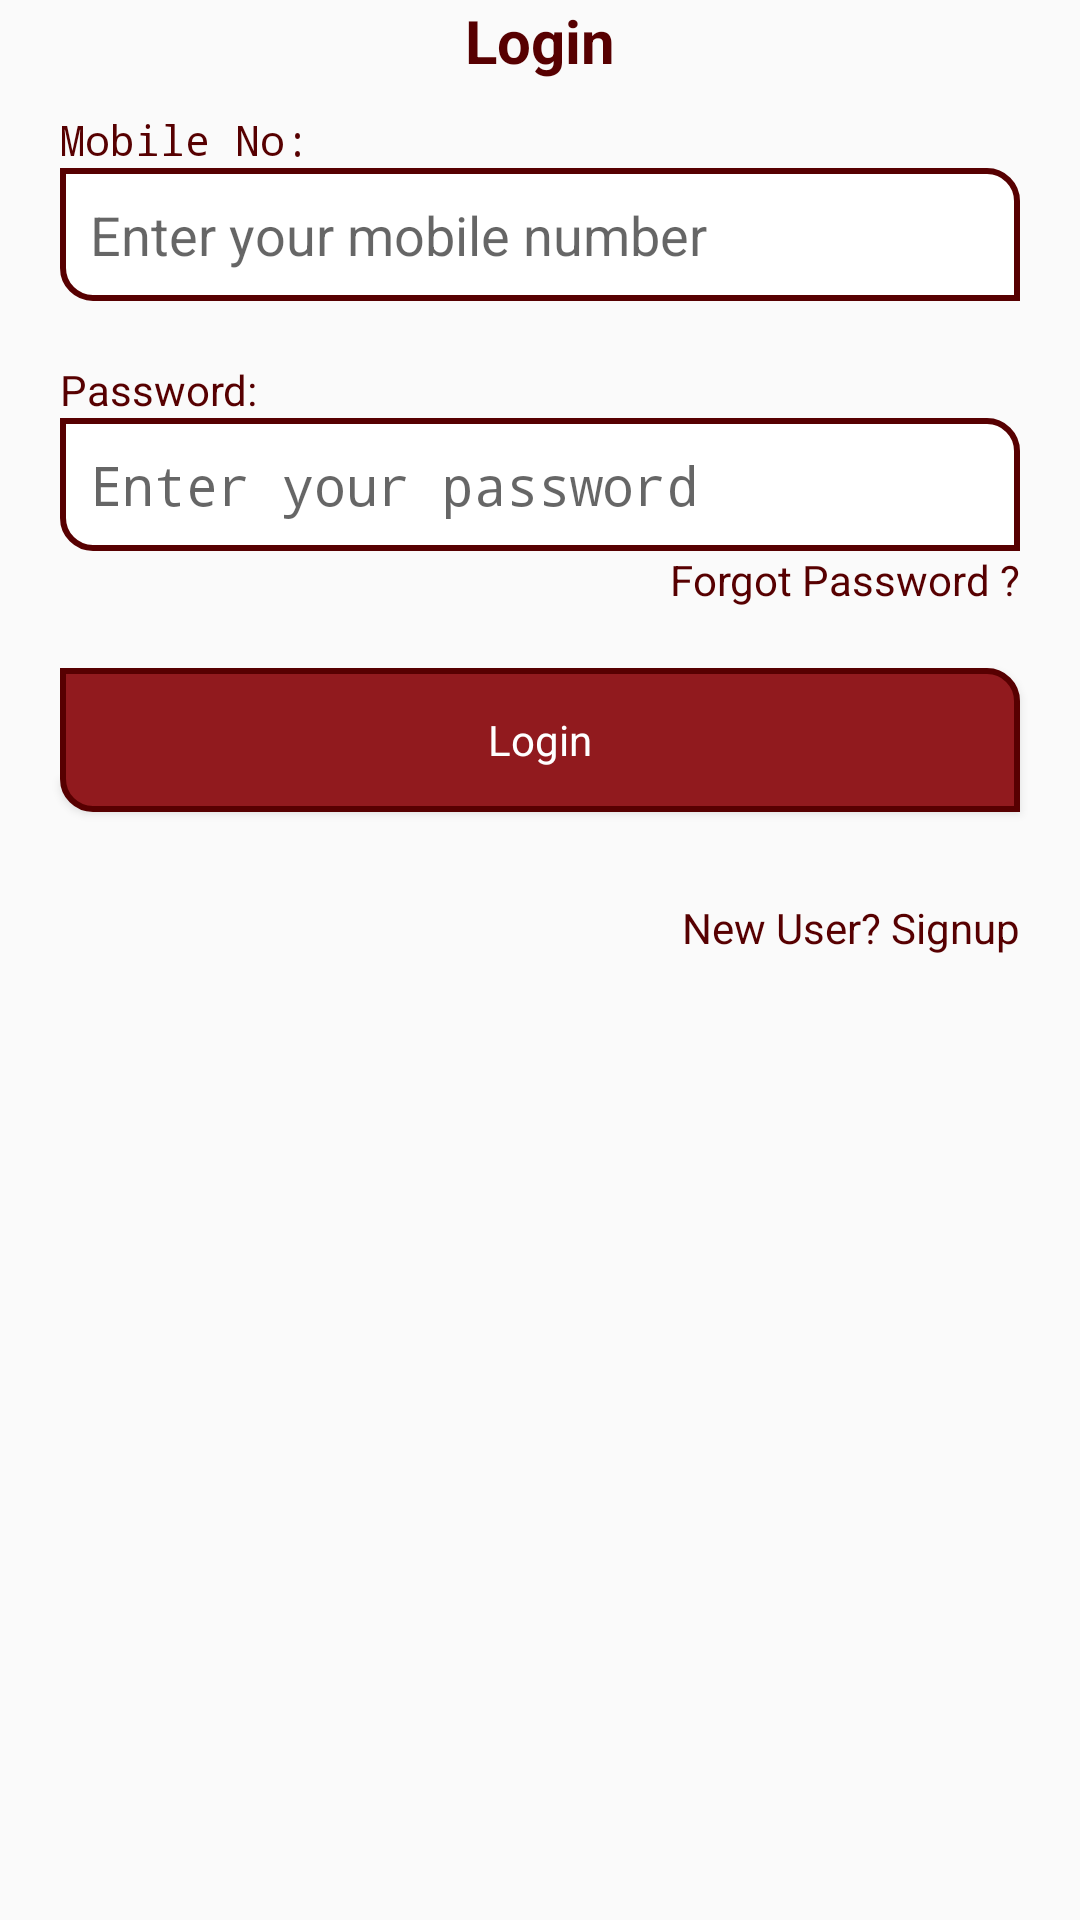

Android layout source for this screen:
<!-- AndroidManifest.xml: application theme AppTheme -->
<!-- res/layout/activity_login.xml -->
<?xml version="1.0" encoding="utf-8"?>

<LinearLayout xmlns:android="http://schemas.android.com/apk/res/android"
    xmlns:tools="http://schemas.android.com/tools"
    android:layout_width="match_parent"
    android:layout_height="match_parent"
    android:layout_marginTop="16dp"
    android:orientation="vertical"
    tools:context=".LoginActivity">

    <TextView
        android:layout_width="match_parent"
        android:layout_height="wrap_content"
        android:textColor="@color/colorPrimaryDark"
        android:textSize="20sp"
        android:textStyle="bold"
        android:layout_marginBottom="10dp"
        android:text="Login"
        android:gravity="center"/>
    <TextView
        android:layout_width="match_parent"
        android:layout_height="wrap_content"
        android:layout_marginLeft="20dp"
        android:layout_marginRight="20dp"
        android:fontFamily="monospace"
        android:text="Mobile No: "
        android:textColor="@color/colorPrimaryDark" />

    <EditText
        android:background="@drawable/etbg"
        android:padding="10dp"
        android:id="@+id/al_et_mobile"

        android:layout_width="match_parent"
        android:layout_height="wrap_content"
        android:layout_marginLeft="20dp"
        android:layout_marginRight="20dp"
        android:maxLength="10"
        android:layout_marginBottom="20dp"
        android:hint="Enter your mobile number"
        android:inputType="phone" />

    <TextView
        android:layout_width="match_parent"
        android:layout_height="wrap_content"
        android:layout_marginLeft="20dp"
        android:layout_marginRight="20dp"
        android:text="Password: "
        android:textColor="@color/colorPrimaryDark" />

    <EditText
        android:background="@drawable/etbg"
        android:padding="10dp"
        android:id="@+id/al_et_password"
        android:layout_width="match_parent"
        android:layout_height="wrap_content"
        android:layout_marginLeft="20dp"
        android:layout_marginRight="20dp"

        android:hint="Enter your password"
        android:maxLength="8"
        android:inputType="numberPassword" />

    <TextView
        android:id="@+id/al_tv_fpassword"
        android:layout_width="wrap_content"
        android:layout_height="wrap_content"
        android:layout_marginLeft="20dp"
        android:layout_marginRight="20dp"
        android:layout_marginBottom="20dp"
        android:layout_gravity="right"
        android:text="Forgot Password ?"
        android:textColor="@color/colorPrimaryDark" />


    <Button
        android:background="@drawable/btnbg"
        style="@style/btnStyle"
        android:id="@+id/al_btn_login"
        android:layout_width="match_parent"
        android:layout_height="wrap_content"
        android:layout_marginLeft="20dp"
        android:layout_marginRight="20dp"
        android:text="Login"
        />


    <TextView
        android:layout_width="match_parent"
        android:layout_height="wrap_content"
        android:layout_marginLeft="15dp"
        android:layout_marginRight="15dp"
        android:gravity="center"
        android:layout_marginTop="10dp"
        android:id="@+id/al_tv_msg"/>

    <TextView
        android:id="@+id/al_tv_newuser"
        android:layout_width="wrap_content"
        android:layout_height="wrap_content"
        android:layout_marginLeft="20dp"
        android:layout_marginRight="20dp"
        android:layout_marginBottom="20dp"
        android:layout_gravity="right"
        android:text="New User? Signup"
        android:textColor="@color/colorPrimaryDark" />
</LinearLayout>
<!-- resources referenced by this layout -->
<resources>
  <color name="colorPrimaryDark">#570001</color>
  <!-- drawable btnbg (drawable) -->
  <?xml version="1.0" encoding="utf-8"?>
  
  <shape xmlns:android="http://schemas.android.com/apk/res/android">
      <solid android:color="@color/colorPrimary"></solid>
      <stroke android:color="@color/colorPrimaryDark" android:width="2dp">
      </stroke>
      <corners android:bottomLeftRadius="10dp"
          android:topRightRadius="10dp">
  
      </corners>
  </shape>
  <!-- drawable etbg (drawable) -->
  <?xml version="1.0" encoding="utf-8"?>
  
  <shape xmlns:android="http://schemas.android.com/apk/res/android">
      <solid android:color="#fff"></solid>
      <stroke android:color="@color/colorPrimaryDark" android:width="2dp">
      </stroke>
      <corners android:bottomLeftRadius="10dp"
          android:topRightRadius="10dp">
  
      </corners>
  </shape>
  <style name="btnStyle" parent="android:Widget.Button">
          <item name="android:textColor">#ffffff</item>
      </style>
  <style name="AppTheme" parent="Theme.AppCompat.Light.DarkActionBar">
          
          <item name="colorPrimary">@color/colorPrimary</item>
          <item name="colorPrimaryDark">@color/colorPrimaryDark</item>
          <item name="colorAccent">@color/colorAccent</item>
      </style>
  <color name="colorPrimary">#911a1e</color>
  <color name="colorAccent">#ffff00</color>
</resources>
